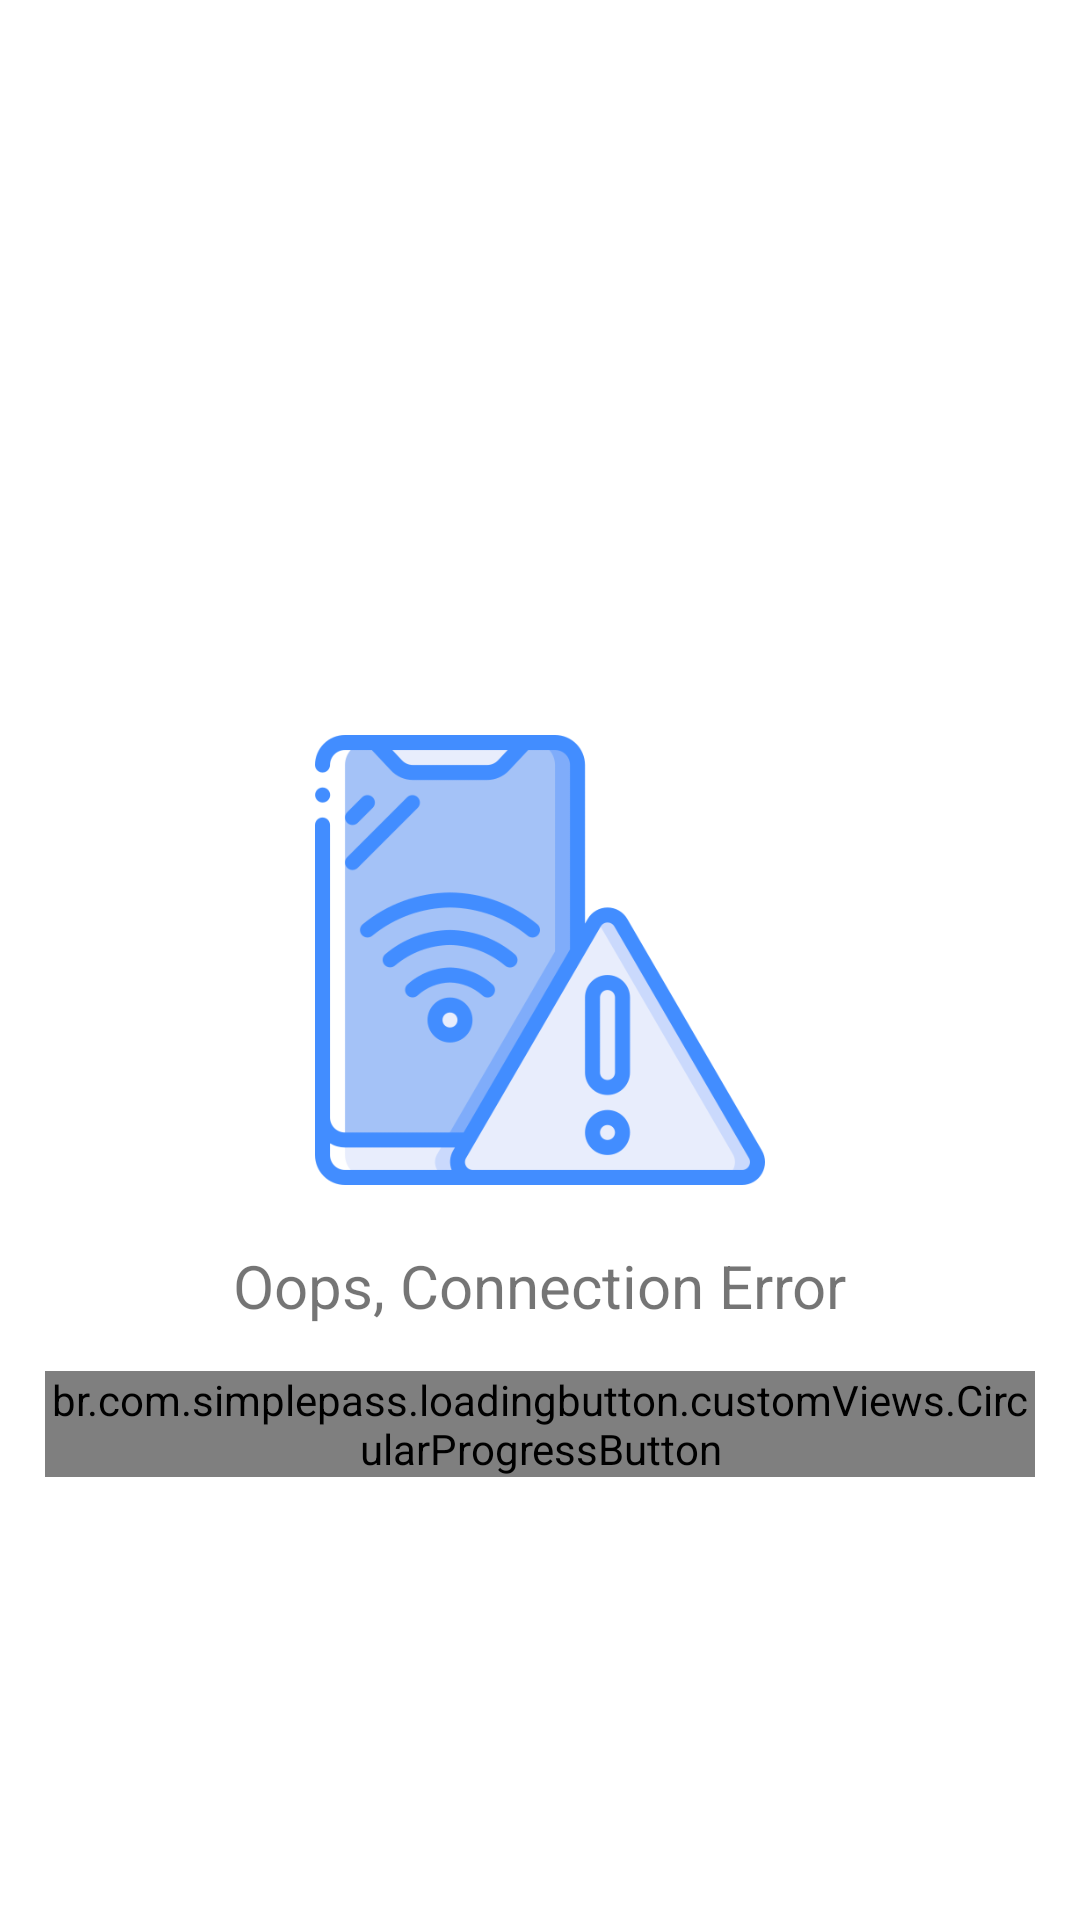

Android layout source for this screen:
<!-- AndroidManifest.xml: application theme AppTheme -->
<!-- res/layout/connection_error.xml -->
<?xml version="1.0" encoding="utf-8"?>
<RelativeLayout xmlns:android="http://schemas.android.com/apk/res/android"
    xmlns:app="http://schemas.android.com/apk/res-auto"
    android:id="@+id/containerRootNTS"
    android:layout_width="match_parent"
    android:layout_height="match_parent"
    android:background="@color/white">

    <ImageView
        android:id="@+id/connectionErrorImg"
        android:layout_width="150dp"
        android:layout_height="150dp"
        android:layout_centerInParent="true"
        android:src="@drawable/no_connection" />

    <TextView
        android:id="@+id/tvConnectionError"
        android:layout_width="wrap_content"
        android:layout_height="wrap_content"
        android:layout_below="@+id/connectionErrorImg"
        android:layout_centerHorizontal="true"
        android:layout_marginTop="20dp"
        android:text="Oops, Connection Error"
        android:textColor="@color/flat_grey_normal_2"
        android:textSize="20sp" />

    <br.com.simplepass.loadingbutton.customViews.CircularProgressButton
        android:id="@+id/btnRetry"
        android:layout_width="wrap_content"
        android:layout_height="wrap_content"
        android:layout_below="@+id/tvConnectionError"
        android:layout_centerHorizontal="true"
        android:layout_margin="15dp"
        android:background="@android:color/transparent"
        android:text="RETRY"
        android:textColor="@color/colorPrimary"
        app:spinning_bar_color="@color/colorPrimaryDark" />

</RelativeLayout>
<!-- resources referenced by this layout -->
<resources>
  <color name="colorPrimary">#FF5722</color>
  <color name="colorPrimaryDark">#FF4B22</color>
  <!-- drawable no_connection: png bitmap (drawable, 31217 bytes) -->
  <style name="AppTheme" parent="Theme.MaterialComponents.Light.DarkActionBar">
          
          <item name="colorPrimary">@color/colorPrimary</item>
          <item name="colorPrimaryDark">@color/colorPrimaryDark</item>
          <item name="colorAccent">@color/colorAccent</item>
          <item name="colorControlActivated">@color/colorPrimary</item>
      </style>
  <color name="colorAccent">#00BCD4</color>
  <!-- not gathered from this repository: default colours our renderer supplied (Android Studio template values) -->
  <color name="white">#FFFFFFFF</color>
</resources>
